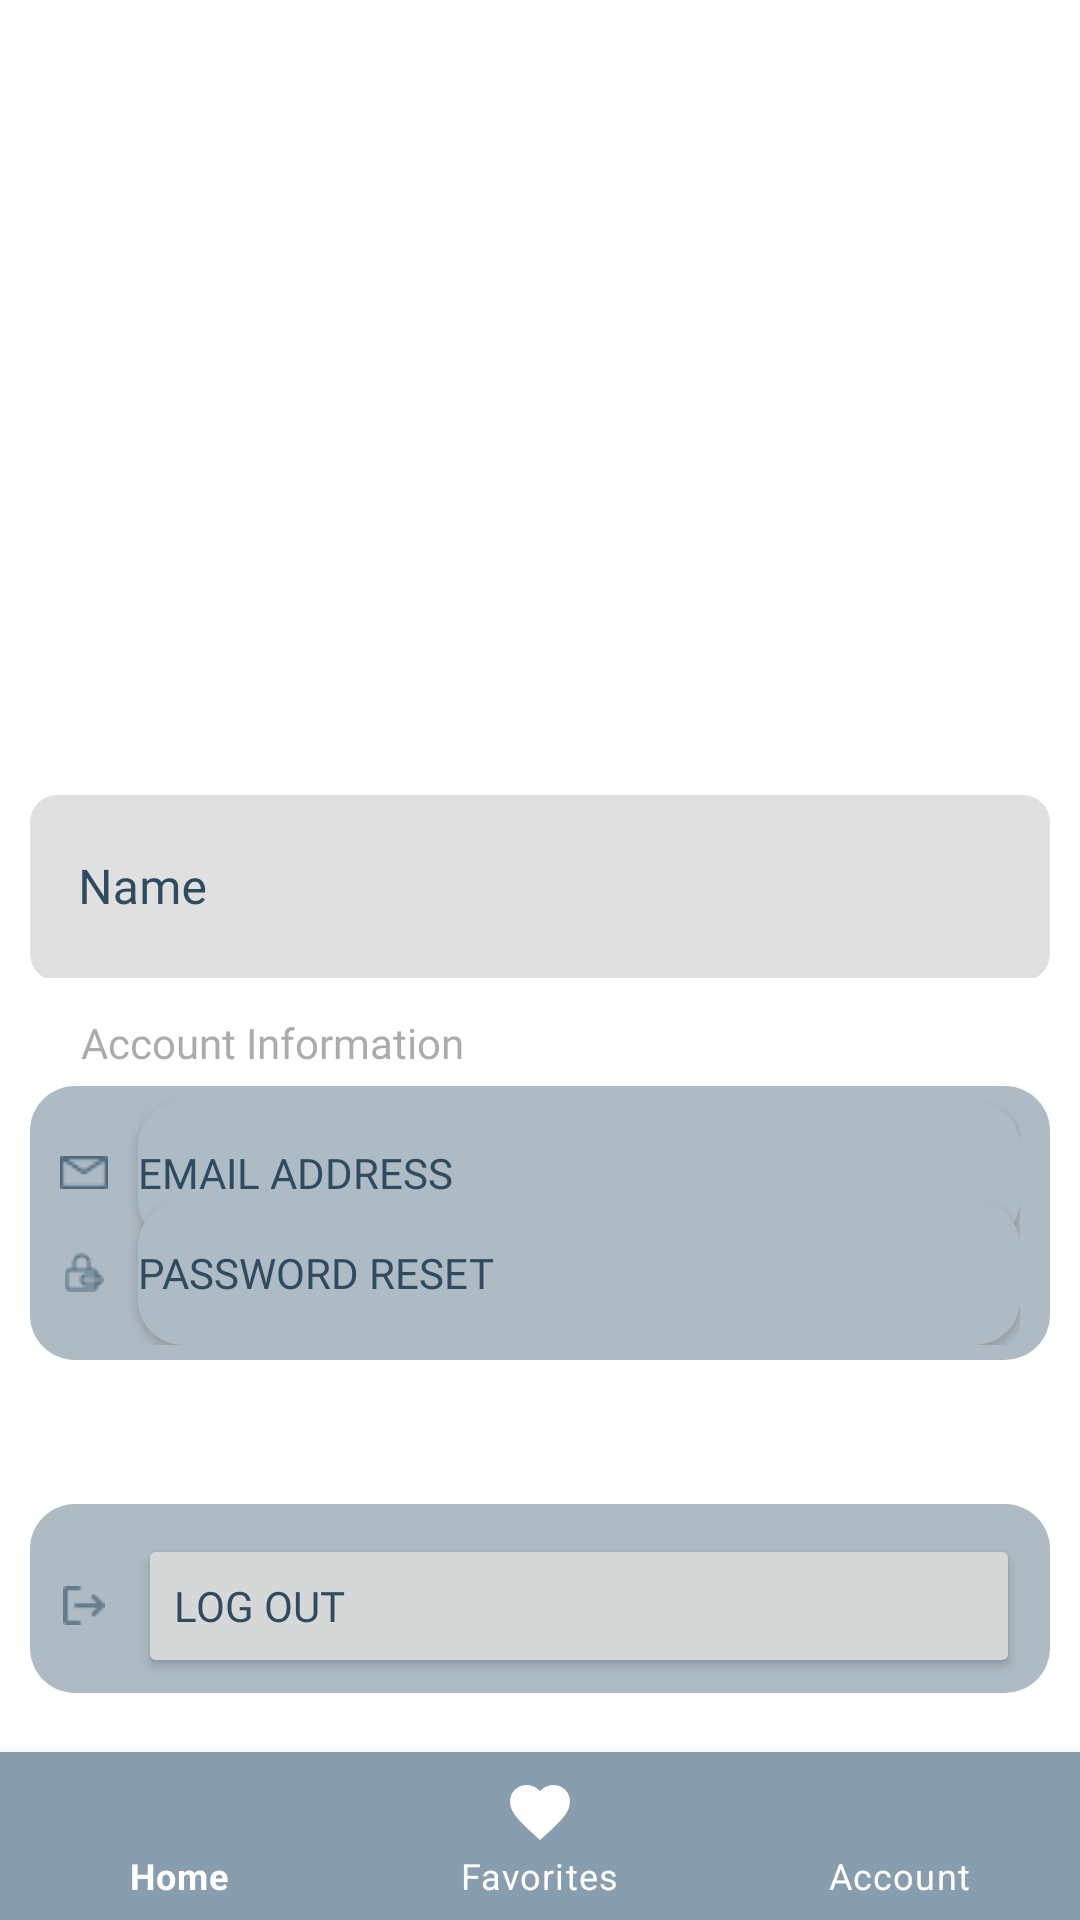

Layout XML and referenced resources for this Android screen:
<!-- AndroidManifest.xml: application theme Theme.LTEArena -->
<!-- res/layout/activity_profile_setting.xml -->
<?xml version="1.0" encoding="utf-8"?>
<RelativeLayout xmlns:android="http://schemas.android.com/apk/res/android"
    xmlns:app="http://schemas.android.com/apk/res-auto"
    xmlns:tools="http://schemas.android.com/tools"
    android:layout_width="match_parent"
    android:layout_height="match_parent"
    tools:context=".activity.ProfileActivity">

    <ImageView
        android:id="@+id/profile_picture"
        android:layout_width="146dp"
        android:layout_height="155dp"
        android:layout_marginHorizontal="135dp"
        android:layout_marginTop="80dp"
        android:src="@drawable/ic_baseline_account_circle_24" />


    <com.google.android.material.textfield.TextInputLayout
        android:id="@+id/layout_username"
        android:layout_width="match_parent"
        android:layout_height="wrap_content"
        android:layout_below="@id/profile_picture"
        android:layout_marginHorizontal="10dp"
        android:layout_marginTop="30dp"
        android:fontFamily="@font/regular"
        android:hint="Name"
        android:textColorHint="@color/text"
        app:boxCornerRadiusBottomEnd="9dp"
        app:boxCornerRadiusBottomStart="9dp"
        app:boxCornerRadiusTopEnd="9dp"
        app:boxCornerRadiusTopStart="9dp"
        app:boxStrokeColor="@color/text"

        app:hintTextColor="@color/text">


        <com.google.android.material.textfield.TextInputEditText
            android:id="@+id/txt_username"
            android:layout_width="match_parent"
            android:layout_height="62dp"
            android:layout_gravity="center"
            android:fontFamily="@font/regular"
            android:inputType="text"
            android:textColor="@color/text" />
    </com.google.android.material.textfield.TextInputLayout>


    <TextView
        android:id="@+id/txt_accountinformation"
        android:layout_width="wrap_content"
        android:layout_height="wrap_content"
        android:layout_below="@+id/layout_username"
        android:layout_marginStart="27dp"
        android:layout_marginTop="11dp"
        android:layout_marginBottom="5dp"
        android:fontFamily="@font/regular"
        android:text="Account Information"
        android:textColor="#8F66696B"></TextView>

    <LinearLayout
        android:id="@+id/accountinformation"
        android:layout_width="match_parent"
        android:layout_height="wrap_content"
        android:layout_below="@+id/txt_accountinformation"
        android:layout_marginLeft="10dp"
        android:layout_marginRight="10dp"
        android:background="@drawable/rounded_corner_profile"
        android:orientation="vertical">

        <LinearLayout

            android:layout_width="match_parent"
            android:layout_height="wrap_content"
            android:layout_marginLeft="10dp"
            android:layout_marginRight="10dp"
            android:layout_marginBottom="-15dp"
            android:orientation="horizontal"
            android:paddingTop="5dp">

            <ImageView
                android:layout_width="16dp"
                android:layout_height="13dp"
                android:layout_gravity="center_vertical"
                android:src="@drawable/logo_email"></ImageView>

            <Button
                android:id="@+id/btn_email"
                android:layout_width="match_parent"
                android:layout_height="wrap_content"
                android:layout_marginStart="10dp"
                android:background="@drawable/rounded_corner_profile"
                android:fontFamily="@font/regular"
                android:text="Email Address"
                android:textAlignment="textStart"
                android:textColor="#2F4B60"></Button>

        </LinearLayout>

        <LinearLayout
            android:layout_width="match_parent"
            android:layout_height="wrap_content"
            android:layout_marginLeft="10dp"
            android:layout_marginRight="10dp"
            android:layout_marginBottom="5dp"
            android:orientation="horizontal">

            <ImageView
                android:layout_width="16dp"
                android:layout_height="13dp"
                android:layout_gravity="center_vertical"
                android:src="@drawable/logo_gembok"></ImageView>

            <Button
                android:id="@+id/btn_gembok"
                android:layout_width="match_parent"
                android:layout_height="wrap_content"
                android:layout_marginStart="10dp"
                android:background="@drawable/rounded_corner_profile"
                android:fontFamily="@font/regular"
                android:text="Password Reset"
                android:textAlignment="textStart"
                android:textColor="#2F4B60"></Button>

        </LinearLayout>


    </LinearLayout>


    <LinearLayout
        android:id="@+id/logout"
        android:layout_width="match_parent"
        android:layout_height="wrap_content"
        android:layout_below="@+id/accountinformation"
        android:layout_marginLeft="10dp"
        android:layout_marginTop="48dp"
        android:layout_marginRight="10dp"
        android:background="@drawable/rounded_corner_profile"
        android:orientation="vertical">

        <LinearLayout
            android:layout_width="match_parent"
            android:layout_height="wrap_content"
            android:layout_marginLeft="10dp"
            android:layout_marginTop="10dp"
            android:layout_marginRight="10dp"
            android:layout_marginBottom="5dp"
            android:orientation="horizontal">

            <ImageView
                android:layout_width="16dp"
                android:layout_height="13dp"
                android:layout_gravity="center_vertical"
                android:src="@drawable/logo_pintu_keluar"></ImageView>

            <Button
                android:id="@+id/btn_logout"
                android:layout_width="match_parent"
                android:layout_height="wrap_content"
                android:layout_marginStart="10dp"
                android:fontFamily="@font/regular"
                android:text="LOG OUT"
                android:textAlignment="textStart"
                android:textColor="#2F4B60">

            </Button>

        </LinearLayout>

    </LinearLayout>

    <com.google.android.material.bottomnavigation.BottomNavigationView
        android:id="@+id/bottom_navigation"
        style="@style/Widget.MaterialComponents.BottomNavigationView.Colored"
        android:layout_width="match_parent"
        android:layout_height="wrap_content"
        android:background="@color/primary"
        app:itemTextColor="@color/white"
        app:itemIconTint="@color/white"
        app:menu="@menu/bottom_nav"
        android:layout_alignParentBottom="true"/>
</RelativeLayout>
<!-- resources referenced by this layout -->
<resources>
  <color name="primary">#889EAF</color>
  <color name="text">#2F4B60</color>
  <color name="white">#FFFFFFFF</color>
  <!-- drawable logo_email: png bitmap (drawable, 334 bytes) -->
  <!-- drawable logo_gembok: png bitmap (drawable, 480 bytes) -->
  <!-- drawable logo_pintu_keluar: png bitmap (drawable, 337 bytes) -->
  <!-- drawable rounded_corner_profile (drawable) -->
  <?xml version="1.0" encoding="utf-8"?>
  <shape xmlns:android="http://schemas.android.com/apk/res/android"
      android:shape="rectangle"
      android:padding="10dp">
  
      <solid android:color="#AEBBC5" />
      <corners
          android:bottomRightRadius="15dp"
          android:bottomLeftRadius="15dp"
          android:topLeftRadius="15dp"
          android:topRightRadius="15dp" />
  </shape>
  <style name="Theme.LTEArena" parent="Theme.MaterialComponents.DayNight.DarkActionBar">
          
          <item name="colorPrimary">@color/purple_500</item>
          <item name="colorPrimaryVariant">@color/purple_700</item>
          <item name="colorOnPrimary">@color/white</item>
          
          <item name="colorSecondary">@color/teal_200</item>
          <item name="colorSecondaryVariant">@color/teal_700</item>
          <item name="colorOnSecondary">@color/black</item>
          
          <item name="android:statusBarColor" tools:targetApi="l">?attr/colorPrimaryVariant</item>
          
      </style>
  <color name="purple_500">#FF6200EE</color>
  <color name="purple_700">#FF3700B3</color>
  <color name="teal_200">#FF03DAC5</color>
  <color name="teal_700">#FF018786</color>
  <color name="black">#FF000000</color>
</resources>
